The GitHub repository clevecque/object_position contains a labelled image folder "data" with 4 categories: from top, side, three quarters front left, three quarters front right. Examples follow, each with its label.

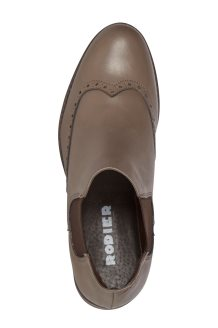
Label: from top

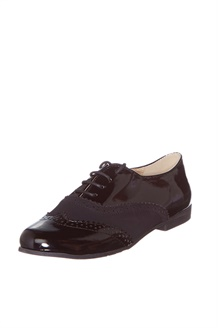
Label: three quarters front left

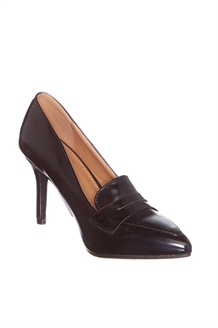
Label: three quarters front right

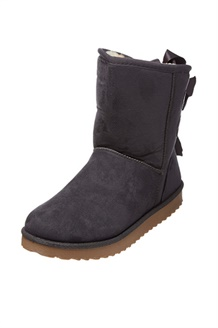
Label: three quarters front left

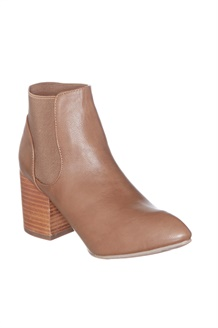
Label: three quarters front right

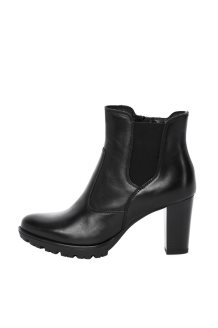
Label: side
